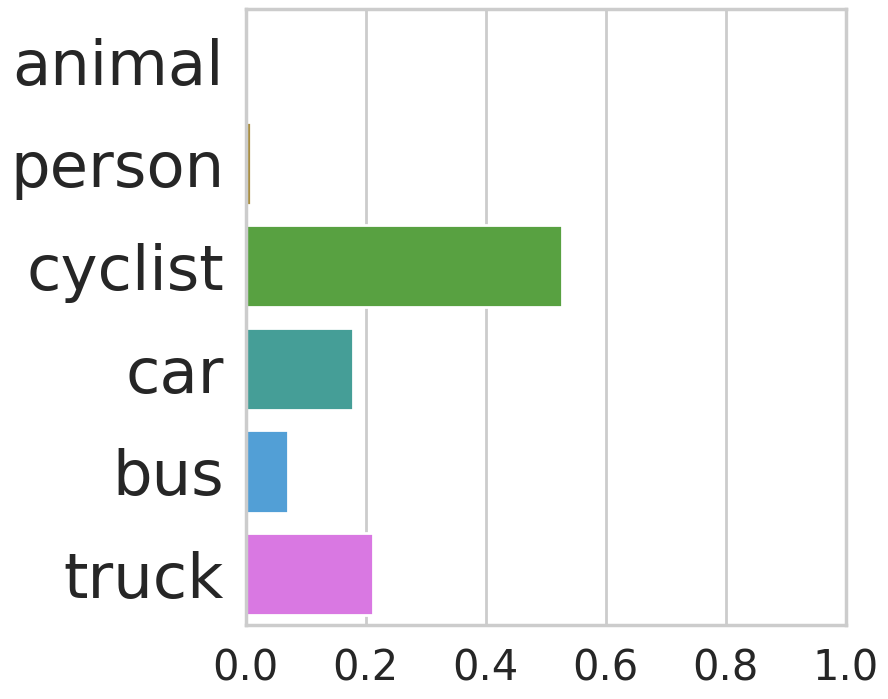

This chart was generated by the following Python code:
"""This is a small script to plot a zero-shot classification output nicely
for the front page of the paper. Needs hard-coded class names and confidences."""

import matplotlib.pyplot as plt
import numpy as np
import seaborn as sns


SCORES = np.array([0.0031, 0.5265, 0.0087, 0.2124, 0.0699, 0.1794])
NAMES = np.array(["animal", "cyclist", "person", "truck", "bus", "car"])
ORDER = [0, 2, 1, 5, 4, 3]

# Make a very very pretty column plot using seaborn
sns.set_style("whitegrid")
sns.set_context("poster")
f, ax = plt.subplots(figsize=(12, 8))
# Use a beautiful color palette that fits in an academic paper
palette = sns.color_palette("husl", len(SCORES))
sns.barplot(x=SCORES[ORDER], y=NAMES[ORDER], palette=palette)
# set ticks to 0, 0.2, 0.4, 0.6, 0.8, 1.0
ax.set_xticks(np.arange(0, 1.1, 0.2))
# expand the plot to the left to avoid truncating the labels
plt.subplots_adjust(left=0.4)
# larger font for the labels
plt.tick_params(axis="y", labelsize=45)
plt.tick_params(axis="x", labelsize=30)
plt.savefig("classification_plot.png", dpi=300)
plt.show()
